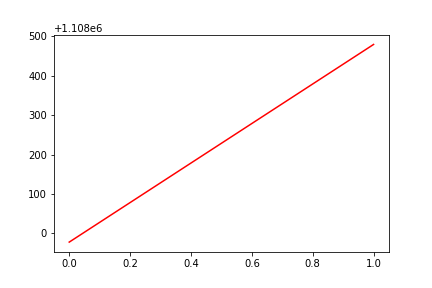

The file beside this chart, header and first rows:
, date, assets
0, 0, 1107978
1, 20161221, 1108480
